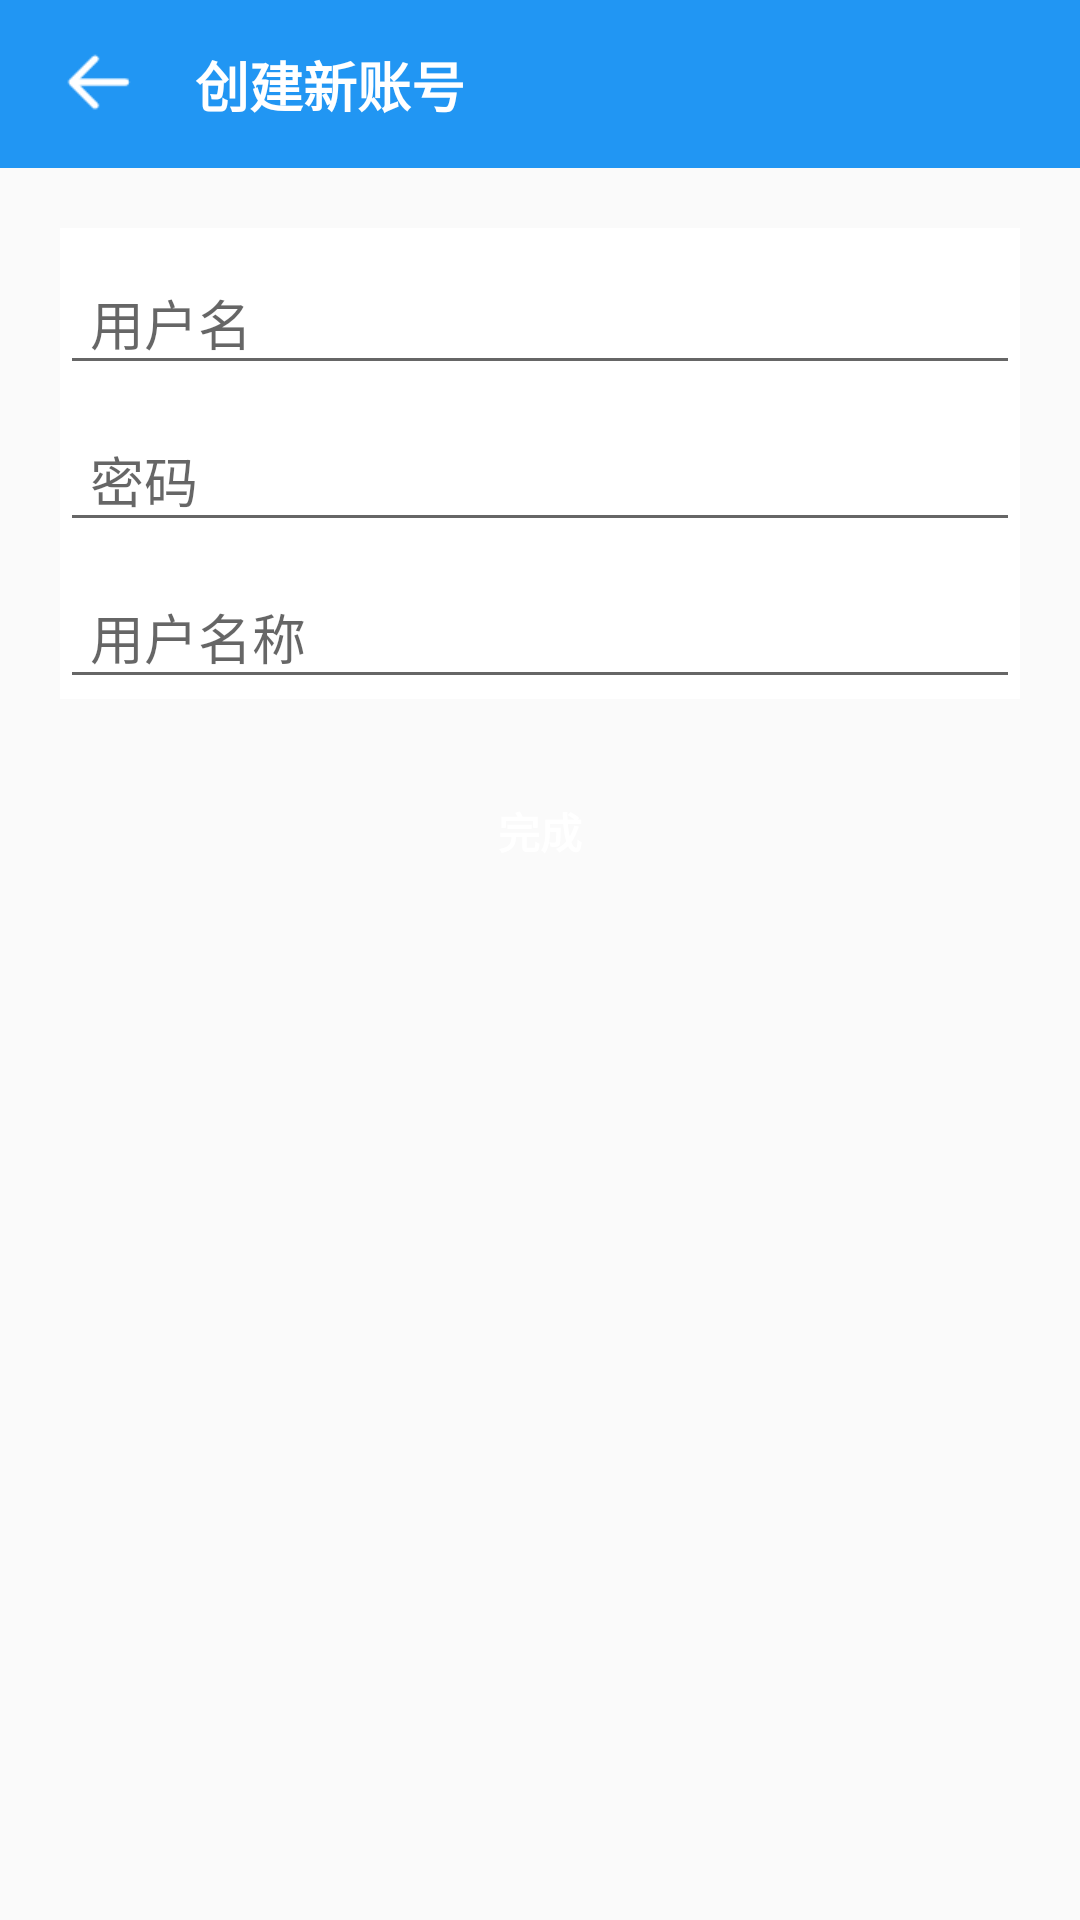

The Android layout XML behind this screen, and the referenced resources:
<!-- AndroidManifest.xml: application theme Theme_Blue -->
<!-- res/layout/activity_register.xml -->
<?xml version="1.0" encoding="utf-8"?>
<layout xmlns:android="http://schemas.android.com/apk/res/android"
    xmlns:tools="http://schemas.android.com/tools"
    xmlns:app="http://schemas.android.com/apk/res-auto">

  <data>

  </data>

  <androidx.constraintlayout.widget.ConstraintLayout
      android:layout_width="match_parent"
      android:layout_height="match_parent"
      tools:context=".signin.Register">

    <androidx.constraintlayout.widget.ConstraintLayout
        android:id="@+id/register_layout"
        android:layout_width="match_parent"
        android:layout_height="?attr/actionBarSize"
        android:background="?attr/colorPrimary"
        app:layout_constraintTop_toTopOf="parent">

      <ImageView
          android:id="@+id/register_back"
          android:layout_width="25dp"
          android:layout_height="25dp"
          android:layout_marginLeft="20dp"
          android:src="@drawable/back"
          app:layout_constraintBottom_toBottomOf="parent"
          app:layout_constraintLeft_toLeftOf="parent"
          app:layout_constraintTop_toTopOf="parent" />

      <TextView
          android:id="@+id/register_title"
          android:layout_width="wrap_content"
          android:layout_height="wrap_content"
          android:layout_centerInParent="true"
          android:layout_marginLeft="20dp"
          android:clickable="true"
          android:text="创建新账号"
          android:textColor="@color/white"
          android:textSize="18dp"
          android:textStyle="bold"
          app:layout_constraintBottom_toBottomOf="parent"
          app:layout_constraintLeft_toRightOf="@id/register_back"
          app:layout_constraintTop_toTopOf="parent" />
    </androidx.constraintlayout.widget.ConstraintLayout>

    <LinearLayout
        android:id="@+id/register_linear"
        android:layout_width="match_parent"
        android:layout_height="wrap_content"
        android:layout_margin="20dp"
        android:background="@color/white"
        android:orientation="vertical"
        app:layout_constraintTop_toBottomOf="@id/register_layout">

      <com.google.android.material.textfield.TextInputLayout
          android:id="@+id/register_layout2"
          android:layout_width="match_parent"
          android:layout_height="wrap_content"
          app:boxBackgroundColor="@color/white">

        <com.google.android.material.textfield.TextInputEditText
            android:id="@+id/register_username"
            android:layout_width="match_parent"
            android:layout_height="wrap_content"
            android:hint="用户名"
            android:digits="qwertyuiopasdfghjklzxcvbnm1234567890"
            android:inputType="text"
            android:paddingLeft="10dp"
            android:textColor="?attr/colorPrimary" />

      </com.google.android.material.textfield.TextInputLayout>

      <androidx.constraintlayout.widget.ConstraintLayout
          android:layout_width="match_parent"
          android:layout_height="wrap_content">

        <com.google.android.material.textfield.TextInputLayout
            android:id="@+id/register_layout3"
            android:layout_width="match_parent"
            app:boxBackgroundColor="@color/white"
            android:layout_height="wrap_content"
            app:layout_constraintTop_toTopOf="parent">

          <com.google.android.material.textfield.TextInputEditText
              android:id="@+id/register_pwd"
              android:layout_width="match_parent"
              android:layout_height="wrap_content"
              android:hint="密码"
              android:inputType="textPassword"
              android:paddingLeft="10dp"
              android:textColor="?attr/colorPrimary" />
        </com.google.android.material.textfield.TextInputLayout>
      </androidx.constraintlayout.widget.ConstraintLayout>

      <com.google.android.material.textfield.TextInputLayout
          android:id="@+id/register_layout4"
          android:layout_width="match_parent"
          app:boxBackgroundColor="@color/white"
          android:layout_height="wrap_content">

        <com.google.android.material.textfield.TextInputEditText
            android:id="@+id/register_name"
            android:layout_width="match_parent"
            android:layout_height="wrap_content"
            android:hint="用户名称"
            android:paddingLeft="10dp"
            android:textColor="?attr/colorPrimary" />

      </com.google.android.material.textfield.TextInputLayout>
    </LinearLayout>

    <Button
        android:id="@+id/register_button"
        android:layout_width="match_parent"
        android:layout_height="wrap_content"
        android:layout_margin="20dp"
        android:background="@drawable/login_button_back"
        android:text="完成"
        android:textColor="@color/white"
        android:textStyle="bold"
        app:layout_constraintTop_toBottomOf="@+id/register_linear" />



  </androidx.constraintlayout.widget.ConstraintLayout>
</layout>
<!-- resources referenced by this layout -->
<resources>
  <color name="white">#FFFFFFFF</color>
  <!-- drawable back: png bitmap (drawable, 450 bytes) -->
  <style name="Theme_Blue" parent="Theme.MaterialComponents.DayNight.NoActionBar.Bridge">
          
          <item name="colorPrimary">@color/blue_primary</item>
          
          <item name="colorPrimaryDark">@color/blue_primary</item>
          
          <item name="colorAccent">@color/blue_dark</item>
          <item name="colorPrimaryVariant">@color/blue_emphasize</item>
          <item name="colorOnPrimary">@color/blue_light</item>
      </style>
  <color name="blue_primary">#2196F3</color>
  <color name="blue_dark">#1976D2</color>
  <color name="blue_emphasize">#448AFF</color>
  <color name="blue_light">#74BDF8</color>
</resources>
